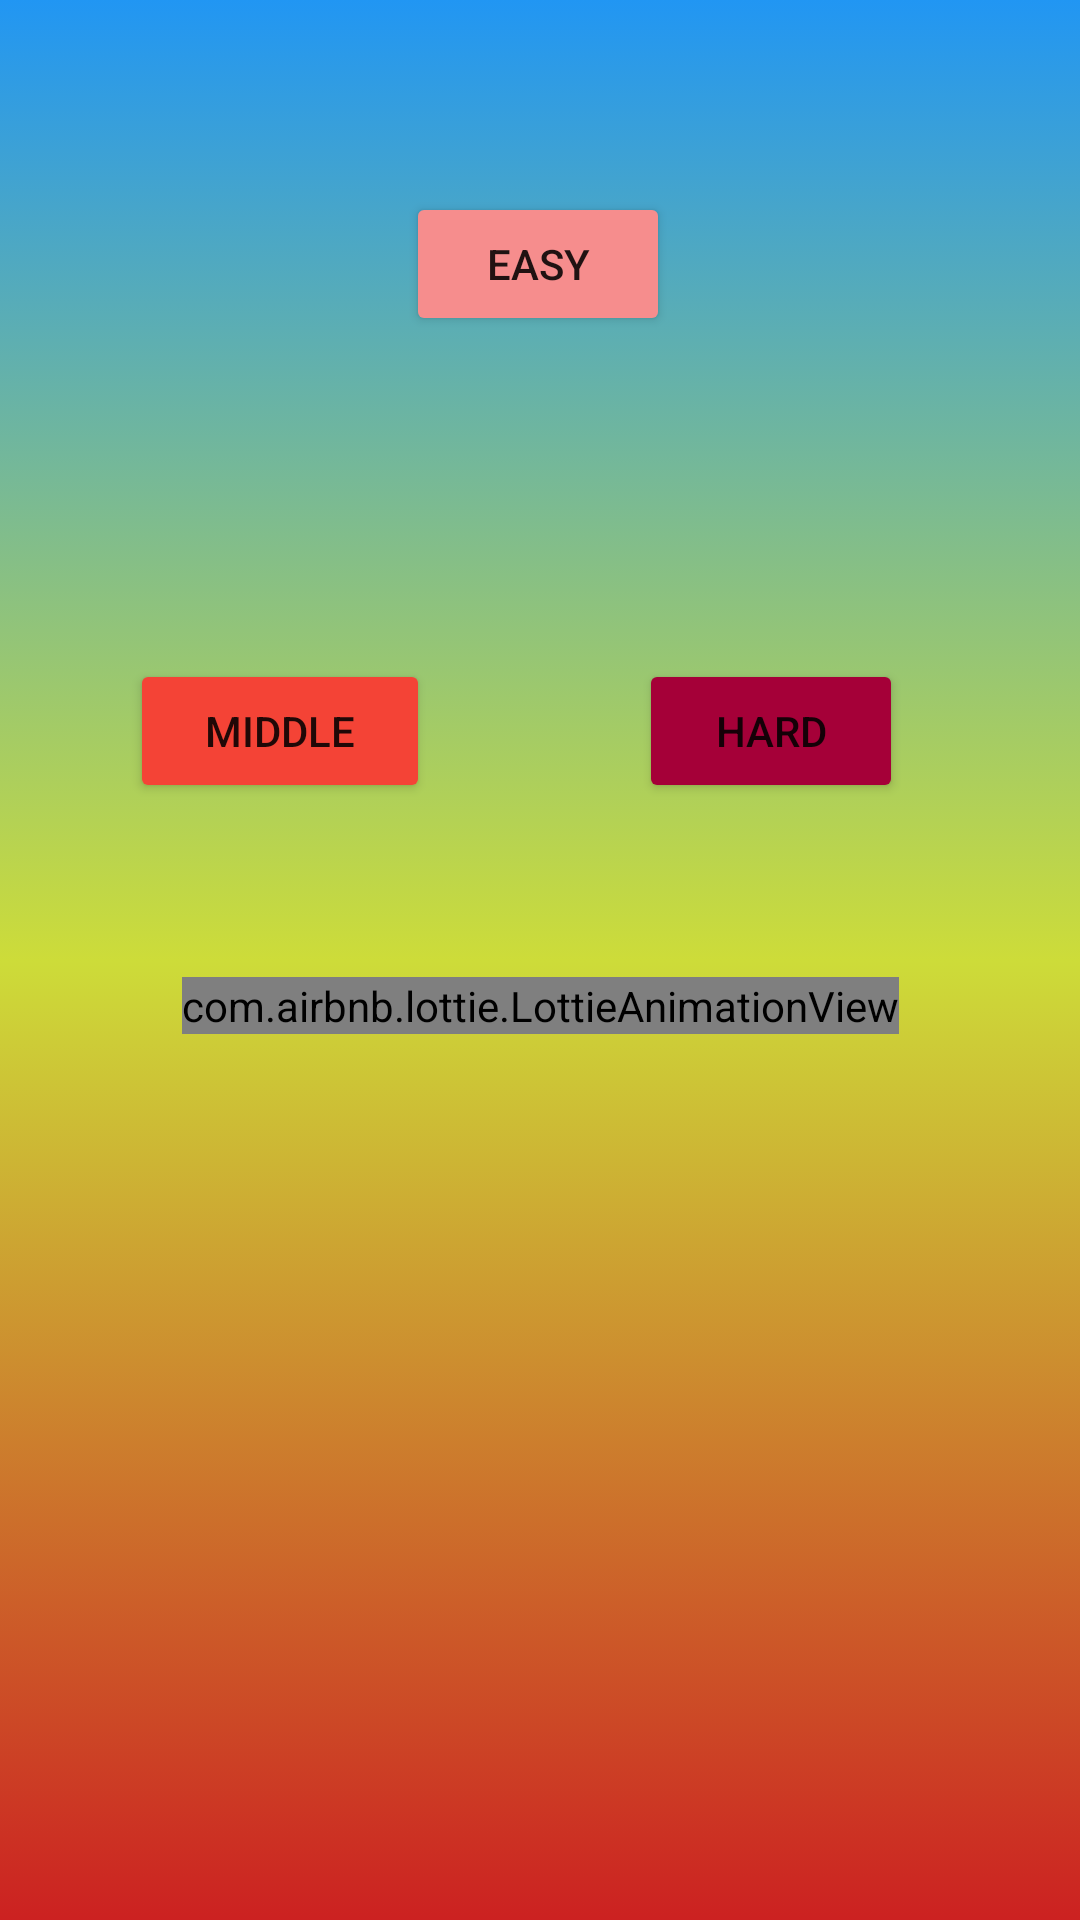

Reconstruct the res/layout file that produces this screen, plus the resources it refers to.
<!-- AndroidManifest.xml: application theme Theme.MaxMemoryGame -->
<!-- res/layout/activity_main.xml -->
<?xml version="1.0" encoding="utf-8"?>
<androidx.constraintlayout.widget.ConstraintLayout xmlns:android="http://schemas.android.com/apk/res/android"
    xmlns:app="http://schemas.android.com/apk/res-auto"
    xmlns:tools="http://schemas.android.com/tools"
    android:layout_width="match_parent"
    android:background="@drawable/back_all"
    android:layout_height="match_parent"
    tools:context=".MainActivity">

    <Button
        android:id="@+id/btn_easy"
        android:layout_width="wrap_content"
        android:layout_height="wrap_content"
        android:backgroundTint="#F68D8D"
        android:layout_marginTop="64dp"

        android:paddingStart="20dp"
        android:paddingEnd="20dp"

        android:text="Easy"
        app:layout_constraintEnd_toEndOf="parent"
        app:layout_constraintHorizontal_bias="0.498"
        app:layout_constraintStart_toStartOf="parent"
        app:layout_constraintTop_toTopOf="parent" />

    <Button
        android:id="@+id/btn_hard"
        android:layout_width="wrap_content"
        android:layout_height="wrap_content"
        android:backgroundTint="#A50038"
        android:paddingStart="25dp"
        android:paddingEnd="25dp"
        android:text="Hard"
        app:layout_constraintBottom_toBottomOf="parent"
        app:layout_constraintEnd_toEndOf="parent"
        app:layout_constraintHorizontal_bias="0.783"
        app:layout_constraintStart_toStartOf="parent"
        app:layout_constraintTop_toBottomOf="@+id/btn_easy"
        app:layout_constraintVertical_bias="0.224" />

    <Button
        android:id="@+id/btn_middle"
        android:layout_width="wrap_content"
        android:layout_height="wrap_content"
        android:backgroundTint="#F44336"
        android:paddingStart="25dp"
        android:paddingEnd="25dp"
        android:text="@string/middle"
        app:layout_constraintBottom_toBottomOf="parent"
        app:layout_constraintEnd_toEndOf="parent"
        app:layout_constraintHorizontal_bias="0.167"
        app:layout_constraintStart_toStartOf="parent"
        app:layout_constraintTop_toBottomOf="@+id/btn_easy"
        app:layout_constraintVertical_bias="0.224" />

        <com.airbnb.lottie.LottieAnimationView
        android:layout_width="wrap_content"
        app:lottie_rawRes="@raw/brain"
        app:lottie_autoPlay="true"
        app:lottie_loop="true"
            android:layout_marginTop="30dp"
        app:layout_constraintTop_toTopOf="parent"
        app:layout_constraintEnd_toEndOf="parent"
        android:id="@+id/animation_view"
        app:layout_constraintBottom_toBottomOf="parent"
        app:layout_constraintStart_toStartOf="parent"
        android:layout_height="wrap_content"/>

</androidx.constraintlayout.widget.ConstraintLayout>
<!-- resources referenced by this layout -->
<resources>
  <!-- drawable back_all (drawable) -->
  <?xml version="1.0" encoding="utf-8"?>
  <selector xmlns:android="http://schemas.android.com/apk/res/android">
  <item>
      <shape android:shape="rectangle">
          <gradient
              android:startColor="#CC2121"
              android:angle="90"
              android:centerColor="#CDDC39"
              android:endColor="#2196F3"/>
  
      </shape>
  </item>
  </selector>
  <string name="middle">Middle</string>
  <style name="Theme.MaxMemoryGame" parent="Theme.MaterialComponents.DayNight.NoActionBar">
          
          <item name="colorPrimary">@color/purple_500</item>
          <item name="colorPrimaryVariant">@color/purple_700</item>
          <item name="colorOnPrimary">@color/white</item>
          
          <item name="colorSecondary">@color/teal_200</item>
          <item name="colorSecondaryVariant">@color/teal_700</item>
          <item name="colorOnSecondary">@color/black</item>
          
          <item name="android:statusBarColor">?attr/colorPrimaryVariant</item>
          
      </style>
  <!-- not gathered from this repository: default colours our renderer supplied (Android Studio template values) -->
  <color name="purple_500">#FF6200EE</color>
  <color name="purple_700">#FF3700B3</color>
  <color name="teal_200">#FF03DAC5</color>
  <color name="teal_700">#FF018786</color>
  <color name="black">#FF000000</color>
  <color name="white">#FFFFFFFF</color>
</resources>
